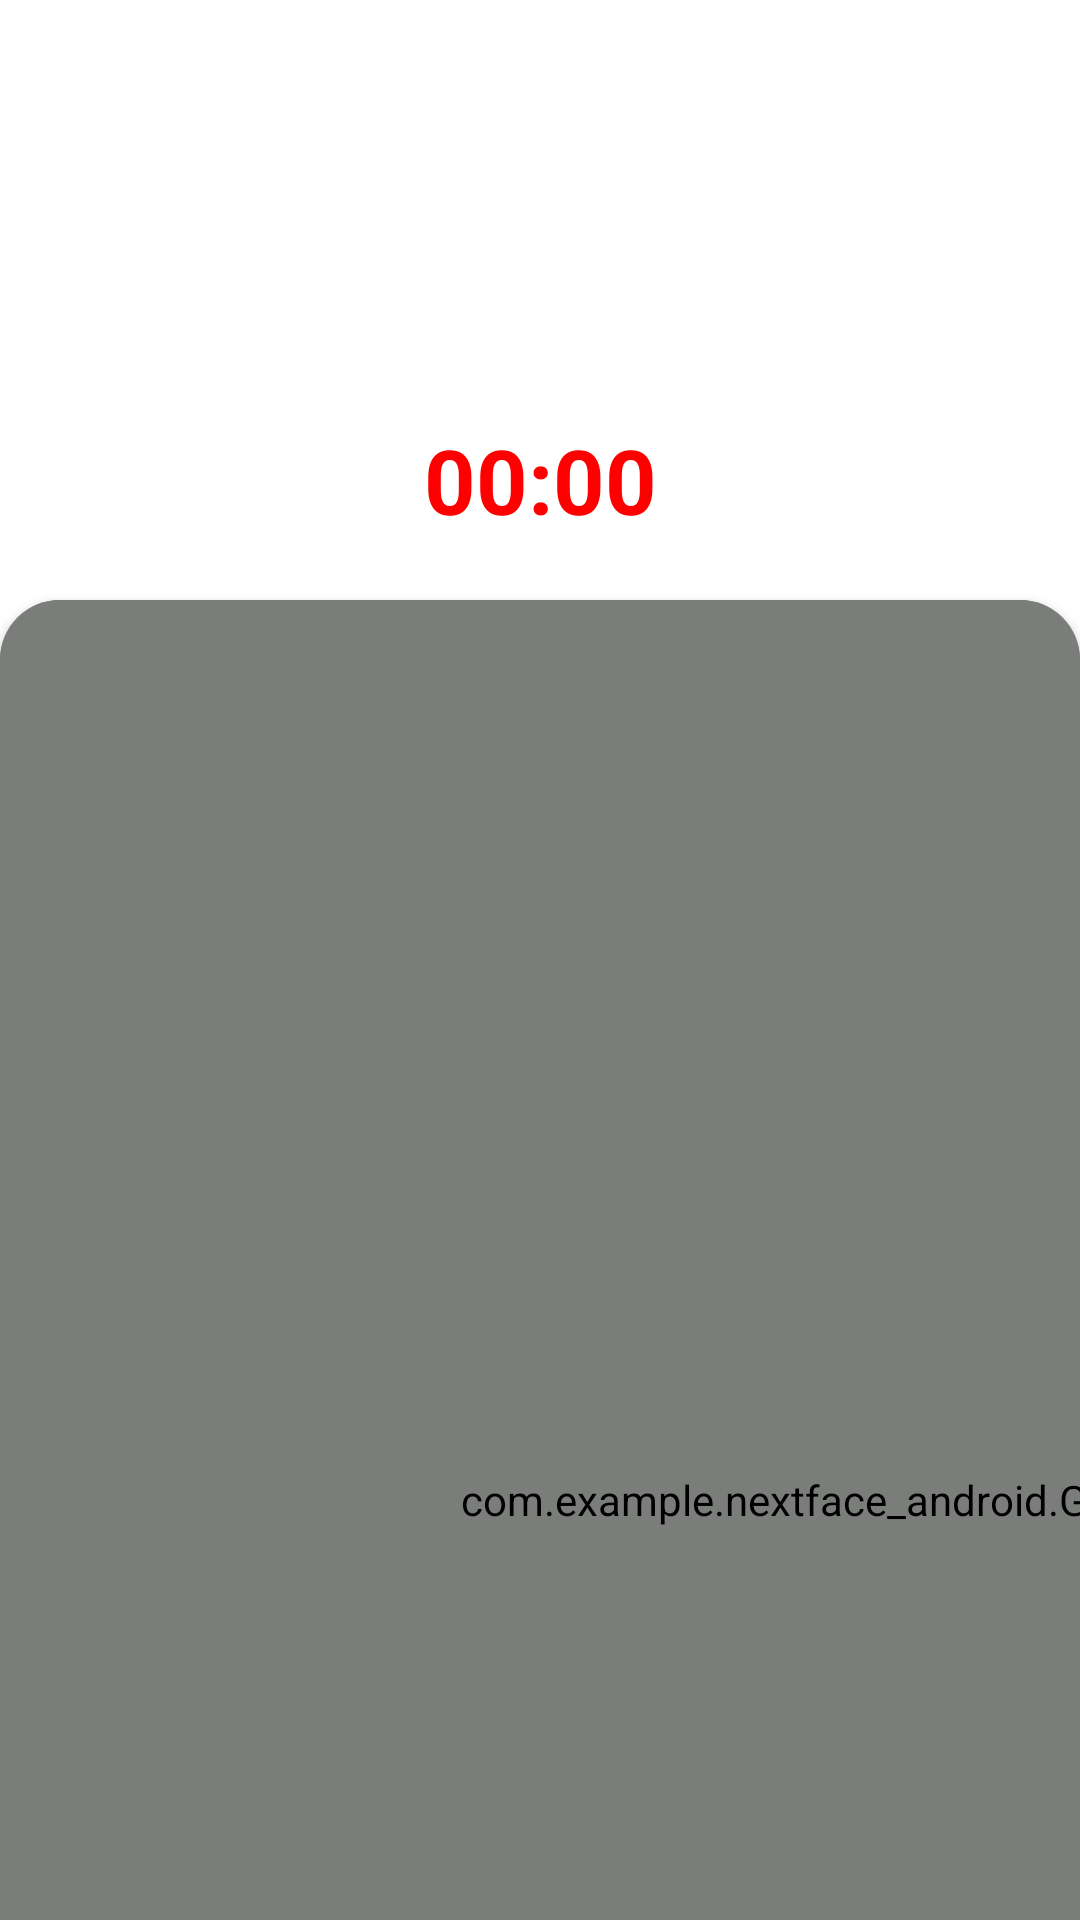

Layout XML and referenced resources for this Android screen:
<!-- AndroidManifest.xml: application theme Theme.Nextface_android -->
<!-- res/layout/fragment_authentication_face.xml -->
<?xml version="1.0" encoding="utf-8"?>
<androidx.constraintlayout.widget.ConstraintLayout
    xmlns:android="http://schemas.android.com/apk/res/android"
    xmlns:app="http://schemas.android.com/apk/res-auto"
    xmlns:tools="http://schemas.android.com/tools"
    android:layout_width="match_parent"
    android:layout_height="match_parent"
    tools:context=".fragment.AuthenticationFaceFragment">

    <androidx.recyclerview.widget.RecyclerView
        android:id="@+id/staffList"
        android:layout_width="match_parent"
        android:layout_height="150dp"
        android:layout_marginStart="100dp"
        android:layout_marginTop="30dp"
        android:layout_marginEnd="100dp"
        app:layout_constraintEnd_toEndOf="parent"
        app:layout_constraintStart_toStartOf="parent"
        app:layout_constraintTop_toTopOf="parent" />

    <Chronometer
        android:id="@+id/timer"
        android:layout_width="wrap_content"
        android:layout_height="wrap_content"
        android:layout_marginBottom="20dp"
        android:text="@string/fiveMinutes"
        android:textAlignment="center"
        android:textColor="#FF0000"
        android:textSize="30sp"
        android:textStyle="bold"
        android:visibility="visible"
        app:layout_constraintBottom_toTopOf="@+id/camField"
        app:layout_constraintEnd_toEndOf="parent"
        app:layout_constraintStart_toStartOf="parent" />

    <androidx.cardview.widget.CardView
        android:id="@+id/camField"
        android:layout_width="wrap_content"
        android:layout_height="wrap_content"
        android:layout_marginTop="20dp"
        android:gravity="center"
        app:cardCornerRadius="20dp"
        app:layout_constraintEnd_toEndOf="parent"
        app:layout_constraintStart_toStartOf="parent"
        app:layout_constraintTop_toBottomOf="@id/staffList">

        <androidx.camera.view.PreviewView
            android:id="@+id/viewFinder"
            android:layout_width="600dp"
            android:layout_height="600dp"
            android:keepScreenOn="true" />

        <com.example.nextface_android.GraphicOverlay
            android:id="@+id/overlayContainer"
            android:layout_width="600dp"
            android:layout_height="600dp"
            android:layerType="software" />

    </androidx.cardview.widget.CardView>

    <TextView
        android:id="@+id/bottomText"
        android:layout_width="500dp"
        android:layout_height="wrap_content"
        android:layout_marginTop="50dp"
        android:text="@string/default_description"
        android:textAlignment="center"
        android:textSize="30sp"
        app:layout_constraintEnd_toEndOf="parent"
        app:layout_constraintHorizontal_bias="0.496"
        app:layout_constraintStart_toStartOf="parent"
        app:layout_constraintTop_toBottomOf="@+id/camField" />

    <Button
        android:id="@+id/homeBtn"
        android:layout_width="250dp"
        android:layout_height="100dp"
        android:layout_marginBottom="70dp"
        android:text="@string/home"
        android:textSize="30sp"
        android:visibility="gone"
        app:layout_constraintBottom_toBottomOf="parent"
        app:layout_constraintEnd_toEndOf="parent"
        app:layout_constraintHorizontal_bias="0.5"
        app:layout_constraintStart_toStartOf="parent" />

</androidx.constraintlayout.widget.ConstraintLayout>
<!-- resources referenced by this layout -->
<resources>
  <string name="default_description">Vui lòng đưa khuôn mặt của bạn vào khung hình</string>
  <string name="fiveMinutes">5:00</string>
  <string name="home">Home</string>
  <style name="Theme.Nextface_android" parent="Theme.MaterialComponents.DayNight.DarkActionBar">
          
          <item name="colorPrimary">@color/purple_500</item>
          <item name="colorPrimaryVariant">@color/purple_700</item>
          <item name="colorOnPrimary">@color/white</item>
          
          <item name="colorSecondary">@color/teal_200</item>
          <item name="colorSecondaryVariant">@color/teal_700</item>
          <item name="colorOnSecondary">@color/black</item>
          
          <item name="android:statusBarColor" tools:targetApi="l">?attr/colorPrimaryVariant</item>
          
      </style>
  <color name="purple_500">#FF6200EE</color>
  <color name="purple_700">#FF3700B3</color>
  <color name="white">#FFFFFFFF</color>
  <color name="teal_200">#FF03DAC5</color>
  <color name="teal_700">#FF018786</color>
  <color name="black">#FF000000</color>
</resources>
